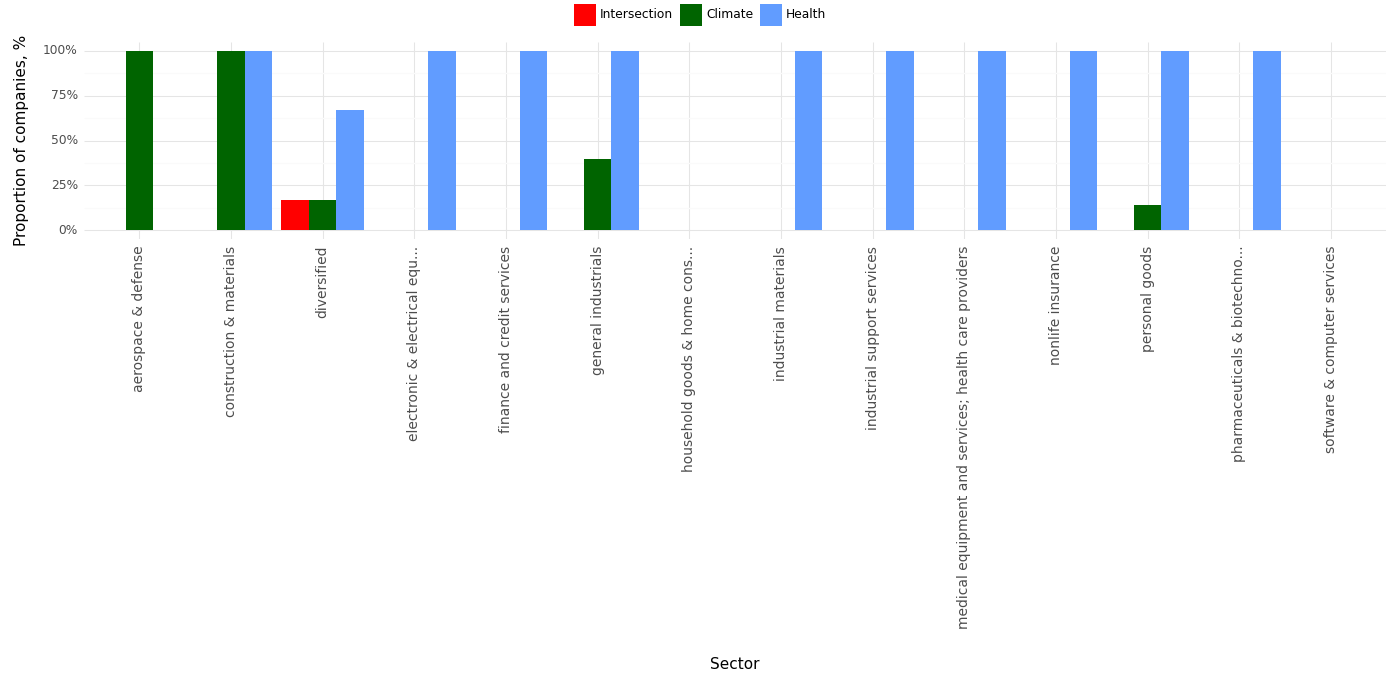

Values plotted in this chart, from the file beside it:
, Sector, Climate, Health, Intersection, Year
0, aerospace & defense, 1.0, 0.0, 0.0, 2023
1, construction & materials, 1.0, 1.0, 0.0, 2023
2, diversified, 0.17, 0.67, 0.17, 2023
3, electronic & electrical equ..., 0.0, 1.0, 0.0, 2023
4, finance and credit services, 0.0, 1.0, 0.0, 2023
5, general industrials, 0.4, 1.0, 0.0, 2023
6, household goods & home cons..., 0.0, 0.0, 0.0, 2023
7, industrial materials, 0.0, 1.0, 0.0, 2023
8, industrial support services, 0.0, 1.0, 0.0, 2023
9, medical equipment and services; health c…, 0.0, 1.0, 0.0, 2023
10, nonlife insurance, 0.0, 1.0, 0.0, 2023
11, personal goods, 0.14, 1.0, 0.0, 2023
12, pharmaceuticals & biotechno..., 0.0, 1.0, 0.0, 2023
13, software & computer services, 0.0, 0.0, 0.0, 2023
